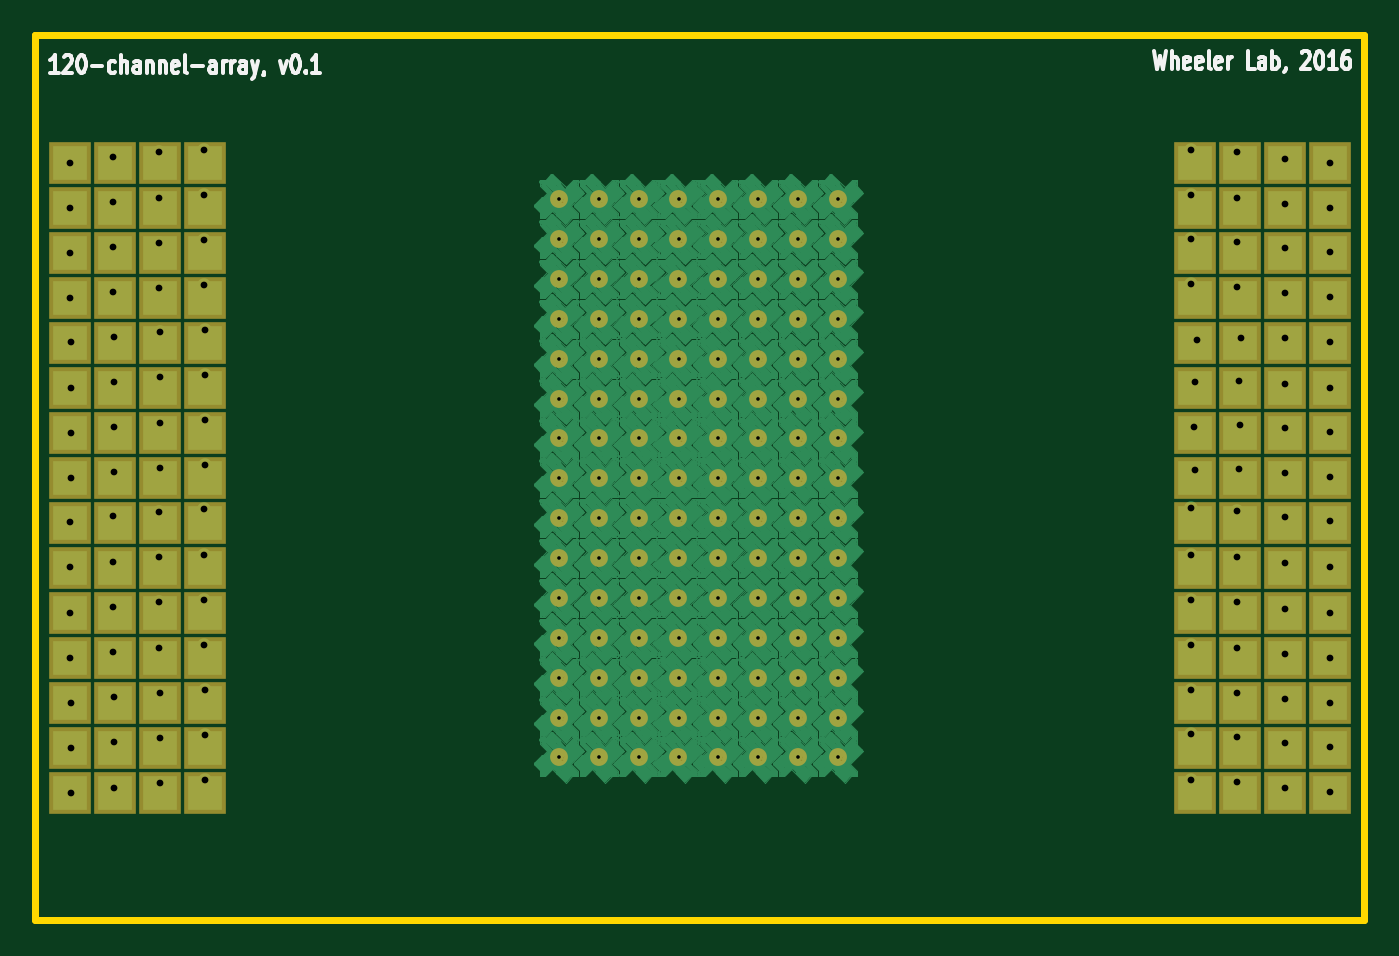
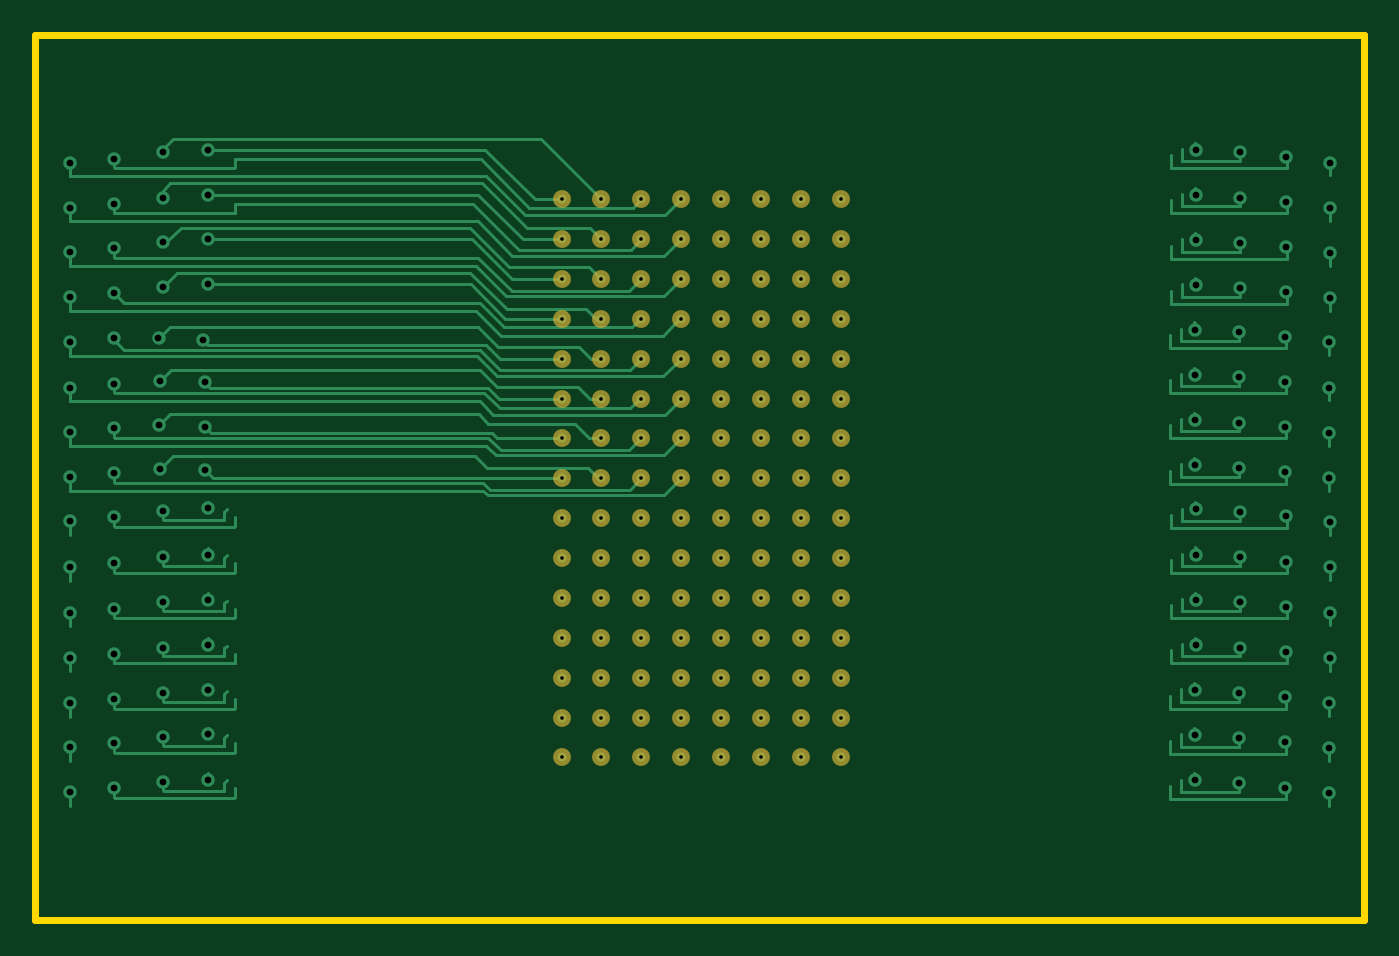
Circuit board: 8 layer files. Board 75.0 x 50.0 mm.
- bottom_mask: 8x15-array-B.Mask.gbs (3176 bytes)
- bottom_silk: 8x15-array-B.SilkS.gbo (268 bytes)
- bottom_copper: 8x15-array-Back.gbl (28453 bytes)
- outline: 8x15-array-Edge.Cuts.gm1 (536 bytes)
- top_mask: 8x15-array-F.Mask.gts (6149 bytes)
- top_silk: 8x15-array-F.SilkS.gto (9358 bytes)
- top_copper: 8x15-array-Front.gtl (350098 bytes)
- drill: 8x15-array.drl (3539 bytes)

=== bottom_mask: 8x15-array-B.Mask.gbs ===
G04 #@! TF.FileFunction,Soldermask,Bot*
%FSLAX46Y46*%
G04 Gerber Fmt 4.6, Leading zero omitted, Abs format (unit mm)*
G04 Created by KiCad (PCBNEW 4.0.1-stable) date 11/2/2016 1:24:02 PM*
%MOMM*%
G01*
G04 APERTURE LIST*
%ADD10C,0.150000*%
%ADD11C,1.008000*%
G04 APERTURE END LIST*
D10*
D11*
X81750000Y-45250000D03*
X79500000Y-45250000D03*
X77250000Y-45250000D03*
X84000000Y-45250000D03*
X84000000Y-47500000D03*
X81750000Y-47500000D03*
X79500000Y-47500000D03*
X77250000Y-47500000D03*
X84000000Y-49750000D03*
X81750000Y-49750000D03*
X79500000Y-49750000D03*
X77250000Y-49750000D03*
X84000000Y-52000000D03*
X81750000Y-52000000D03*
X79500000Y-52000000D03*
X77250000Y-52000000D03*
X84000000Y-54250000D03*
X81750000Y-54250000D03*
X79500000Y-54250000D03*
X77250000Y-54250000D03*
X84000000Y-56500000D03*
X81750000Y-56500000D03*
X79500000Y-56500000D03*
X77250000Y-56500000D03*
X84000000Y-58750000D03*
X81750000Y-58750000D03*
X79500000Y-58750000D03*
X77250000Y-58750000D03*
X84000000Y-61000000D03*
X81750000Y-61000000D03*
X79500000Y-61000000D03*
X77250000Y-61000000D03*
X84000000Y-63250000D03*
X81750000Y-63250000D03*
X79500000Y-63250000D03*
X77250000Y-63250000D03*
X84000000Y-65500000D03*
X81750000Y-65500000D03*
X79500000Y-65500000D03*
X77250000Y-65500000D03*
X84000000Y-67750000D03*
X81750000Y-67750000D03*
X79500000Y-67750000D03*
X77250000Y-67750000D03*
X84000000Y-70000000D03*
X81750000Y-70000000D03*
X79500000Y-70000000D03*
X77250000Y-70000000D03*
X84000000Y-72250000D03*
X81750000Y-72250000D03*
X79500000Y-72250000D03*
X77250000Y-72250000D03*
X84000000Y-74500000D03*
X81750000Y-74500000D03*
X79500000Y-74500000D03*
X77250000Y-74500000D03*
X84000000Y-76750000D03*
X81750000Y-76750000D03*
X79500000Y-76750000D03*
X77250000Y-76750000D03*
X75000000Y-76750000D03*
X72750000Y-76750000D03*
X70500000Y-76750000D03*
X68250000Y-76750000D03*
X75000000Y-74500000D03*
X72750000Y-74500000D03*
X70500000Y-74500000D03*
X68250000Y-74500000D03*
X75000000Y-72250000D03*
X72750000Y-72250000D03*
X70500000Y-72250000D03*
X68250000Y-72250000D03*
X75000000Y-70000000D03*
X72750000Y-70000000D03*
X70500000Y-70000000D03*
X68250000Y-70000000D03*
X75000000Y-67750000D03*
X72750000Y-67750000D03*
X70500000Y-67750000D03*
X68250000Y-67750000D03*
X75000000Y-65500000D03*
X72750000Y-65500000D03*
X70500000Y-65500000D03*
X68250000Y-65500000D03*
X75000000Y-63250000D03*
X72750000Y-63250000D03*
X70500000Y-63250000D03*
X68250000Y-63250000D03*
X75000000Y-61000000D03*
X72750000Y-61000000D03*
X70500000Y-61000000D03*
X68250000Y-61000000D03*
X75000000Y-58750000D03*
X72750000Y-58750000D03*
X70500000Y-58750000D03*
X68250000Y-58750000D03*
X75000000Y-56500000D03*
X72750000Y-56500000D03*
X70500000Y-56500000D03*
X68250000Y-56500000D03*
X75000000Y-54250000D03*
X72750000Y-54250000D03*
X70500000Y-54250000D03*
X68250000Y-54250000D03*
X75000000Y-52000000D03*
X72750000Y-52000000D03*
X70500000Y-52000000D03*
X68250000Y-52000000D03*
X75000000Y-49750000D03*
X72750000Y-49750000D03*
X70500000Y-49750000D03*
X68250000Y-49750000D03*
X75000000Y-47500000D03*
X72750000Y-47500000D03*
X70500000Y-47500000D03*
X68250000Y-47500000D03*
X75000000Y-45250000D03*
X72750000Y-45250000D03*
X70500000Y-45250000D03*
X68250000Y-45250000D03*
M02*

=== bottom_silk: 8x15-array-B.SilkS.gbo ===
G04 #@! TF.FileFunction,Legend,Bot*
%FSLAX46Y46*%
G04 Gerber Fmt 4.6, Leading zero omitted, Abs format (unit mm)*
G04 Created by KiCad (PCBNEW 4.0.1-stable) date 11/2/2016 1:24:02 PM*
%MOMM*%
G01*
G04 APERTURE LIST*
%ADD10C,0.150000*%
G04 APERTURE END LIST*
D10*
M02*

=== bottom_copper: 8x15-array-Back.gbl (28453 bytes, source omitted) ===
=== outline: 8x15-array-Edge.Cuts.gm1 ===
G04 #@! TF.FileFunction,Profile,NP*
%FSLAX46Y46*%
G04 Gerber Fmt 4.6, Leading zero omitted, Abs format (unit mm)*
G04 Created by KiCad (PCBNEW 4.0.1-stable) date 11/2/2016 1:24:02 PM*
%MOMM*%
G01*
G04 APERTURE LIST*
%ADD10C,0.150000*%
%ADD11C,0.381000*%
G04 APERTURE END LIST*
D10*
D11*
X38696900Y-35966400D02*
X38696900Y-36017200D01*
X113703100Y-35966400D02*
X38696900Y-35966400D01*
X113703100Y-85953600D02*
X113703100Y-35966400D01*
X38696900Y-85953600D02*
X113703100Y-85953600D01*
X38696900Y-35966400D02*
X38696900Y-85953600D01*
M02*

=== top_mask: 8x15-array-F.Mask.gts ===
G04 #@! TF.FileFunction,Soldermask,Top*
%FSLAX46Y46*%
G04 Gerber Fmt 4.6, Leading zero omitted, Abs format (unit mm)*
G04 Created by KiCad (PCBNEW 4.0.1-stable) date 11/2/2016 1:24:02 PM*
%MOMM*%
G01*
G04 APERTURE LIST*
%ADD10C,0.150000*%
%ADD11R,2.407920X2.407920*%
%ADD12C,1.008000*%
G04 APERTURE END LIST*
D10*
D11*
X104140000Y-43180000D03*
X106680000Y-43180000D03*
X109220000Y-43180000D03*
X111760000Y-43180000D03*
X104140000Y-45720000D03*
X106680000Y-45720000D03*
X109220000Y-45720000D03*
X111760000Y-45720000D03*
X104140000Y-48260000D03*
X106680000Y-48260000D03*
X109220000Y-48260000D03*
X111760000Y-48260000D03*
X104140000Y-50800000D03*
X106680000Y-50800000D03*
X109220000Y-50800000D03*
X111760000Y-50800000D03*
X104140000Y-53340000D03*
X106680000Y-53340000D03*
X109220000Y-53340000D03*
X111760000Y-53340000D03*
X104140000Y-55880000D03*
X106680000Y-55880000D03*
X109220000Y-55880000D03*
X111760000Y-55880000D03*
X104140000Y-58420000D03*
X106680000Y-58420000D03*
X109220000Y-58420000D03*
X111760000Y-58420000D03*
X104140000Y-60960000D03*
X106680000Y-60960000D03*
X109220000Y-60960000D03*
X111760000Y-60960000D03*
X104140000Y-63500000D03*
X106680000Y-63500000D03*
X109220000Y-63500000D03*
X111760000Y-63500000D03*
X104140000Y-66040000D03*
X106680000Y-66040000D03*
X109220000Y-66040000D03*
X111760000Y-66040000D03*
X104140000Y-68580000D03*
X106680000Y-68580000D03*
X109220000Y-68580000D03*
X111760000Y-68580000D03*
X104140000Y-71120000D03*
X106680000Y-71120000D03*
X109220000Y-71120000D03*
X111760000Y-71120000D03*
X104140000Y-73660000D03*
X106680000Y-73660000D03*
X109220000Y-73660000D03*
X111760000Y-73660000D03*
X104140000Y-76200000D03*
X106680000Y-76200000D03*
X109220000Y-76200000D03*
X111760000Y-76200000D03*
X104140000Y-78740000D03*
X106680000Y-78740000D03*
X109220000Y-78740000D03*
X111760000Y-78740000D03*
X40640000Y-78740000D03*
X43180000Y-78740000D03*
X45720000Y-78740000D03*
X48260000Y-78740000D03*
X40640000Y-76200000D03*
X43180000Y-76200000D03*
X45720000Y-76200000D03*
X48260000Y-76200000D03*
X40640000Y-73660000D03*
X43180000Y-73660000D03*
X45720000Y-73660000D03*
X48260000Y-73660000D03*
X40640000Y-71120000D03*
X43180000Y-71120000D03*
X45720000Y-71120000D03*
X48260000Y-71120000D03*
X40640000Y-68580000D03*
X43180000Y-68580000D03*
X45720000Y-68580000D03*
X48260000Y-68580000D03*
X40640000Y-66040000D03*
X43180000Y-66040000D03*
X45720000Y-66040000D03*
X48260000Y-66040000D03*
X40640000Y-63500000D03*
X43180000Y-63500000D03*
X45720000Y-63500000D03*
X48260000Y-63500000D03*
X40640000Y-60960000D03*
X43180000Y-60960000D03*
X45720000Y-60960000D03*
X48260000Y-60960000D03*
X40640000Y-58420000D03*
X43180000Y-58420000D03*
X45720000Y-58420000D03*
X48260000Y-58420000D03*
X40640000Y-55880000D03*
X43180000Y-55880000D03*
X45720000Y-55880000D03*
X48260000Y-55880000D03*
X40640000Y-53340000D03*
X43180000Y-53340000D03*
X45720000Y-53340000D03*
X48260000Y-53340000D03*
X40640000Y-50800000D03*
X43180000Y-50800000D03*
X45720000Y-50800000D03*
X48260000Y-50800000D03*
X40640000Y-48260000D03*
X43180000Y-48260000D03*
X45720000Y-48260000D03*
X48260000Y-48260000D03*
X40640000Y-45720000D03*
X43180000Y-45720000D03*
X45720000Y-45720000D03*
X48260000Y-45720000D03*
X40640000Y-43180000D03*
X43180000Y-43180000D03*
X45720000Y-43180000D03*
X48260000Y-43180000D03*
D12*
X81750000Y-45250000D03*
X79500000Y-45250000D03*
X77250000Y-45250000D03*
X84000000Y-45250000D03*
X84000000Y-47500000D03*
X81750000Y-47500000D03*
X79500000Y-47500000D03*
X77250000Y-47500000D03*
X84000000Y-49750000D03*
X81750000Y-49750000D03*
X79500000Y-49750000D03*
X77250000Y-49750000D03*
X84000000Y-52000000D03*
X81750000Y-52000000D03*
X79500000Y-52000000D03*
X77250000Y-52000000D03*
X84000000Y-54250000D03*
X81750000Y-54250000D03*
X79500000Y-54250000D03*
X77250000Y-54250000D03*
X84000000Y-56500000D03*
X81750000Y-56500000D03*
X79500000Y-56500000D03*
X77250000Y-56500000D03*
X84000000Y-58750000D03*
X81750000Y-58750000D03*
X79500000Y-58750000D03*
X77250000Y-58750000D03*
X84000000Y-61000000D03*
X81750000Y-61000000D03*
X79500000Y-61000000D03*
X77250000Y-61000000D03*
X84000000Y-63250000D03*
X81750000Y-63250000D03*
X79500000Y-63250000D03*
X77250000Y-63250000D03*
X84000000Y-65500000D03*
X81750000Y-65500000D03*
X79500000Y-65500000D03*
X77250000Y-65500000D03*
X84000000Y-67750000D03*
X81750000Y-67750000D03*
X79500000Y-67750000D03*
X77250000Y-67750000D03*
X84000000Y-70000000D03*
X81750000Y-70000000D03*
X79500000Y-70000000D03*
X77250000Y-70000000D03*
X84000000Y-72250000D03*
X81750000Y-72250000D03*
X79500000Y-72250000D03*
X77250000Y-72250000D03*
X84000000Y-74500000D03*
X81750000Y-74500000D03*
X79500000Y-74500000D03*
X77250000Y-74500000D03*
X84000000Y-76750000D03*
X81750000Y-76750000D03*
X79500000Y-76750000D03*
X77250000Y-76750000D03*
X75000000Y-76750000D03*
X72750000Y-76750000D03*
X70500000Y-76750000D03*
X68250000Y-76750000D03*
X75000000Y-74500000D03*
X72750000Y-74500000D03*
X70500000Y-74500000D03*
X68250000Y-74500000D03*
X75000000Y-72250000D03*
X72750000Y-72250000D03*
X70500000Y-72250000D03*
X68250000Y-72250000D03*
X75000000Y-70000000D03*
X72750000Y-70000000D03*
X70500000Y-70000000D03*
X68250000Y-70000000D03*
X75000000Y-67750000D03*
X72750000Y-67750000D03*
X70500000Y-67750000D03*
X68250000Y-67750000D03*
X75000000Y-65500000D03*
X72750000Y-65500000D03*
X70500000Y-65500000D03*
X68250000Y-65500000D03*
X75000000Y-63250000D03*
X72750000Y-63250000D03*
X70500000Y-63250000D03*
X68250000Y-63250000D03*
X75000000Y-61000000D03*
X72750000Y-61000000D03*
X70500000Y-61000000D03*
X68250000Y-61000000D03*
X75000000Y-58750000D03*
X72750000Y-58750000D03*
X70500000Y-58750000D03*
X68250000Y-58750000D03*
X75000000Y-56500000D03*
X72750000Y-56500000D03*
X70500000Y-56500000D03*
X68250000Y-56500000D03*
X75000000Y-54250000D03*
X72750000Y-54250000D03*
X70500000Y-54250000D03*
X68250000Y-54250000D03*
X75000000Y-52000000D03*
X72750000Y-52000000D03*
X70500000Y-52000000D03*
X68250000Y-52000000D03*
X75000000Y-49750000D03*
X72750000Y-49750000D03*
X70500000Y-49750000D03*
X68250000Y-49750000D03*
X75000000Y-47500000D03*
X72750000Y-47500000D03*
X70500000Y-47500000D03*
X68250000Y-47500000D03*
X75000000Y-45250000D03*
X72750000Y-45250000D03*
X70500000Y-45250000D03*
X68250000Y-45250000D03*
M02*

=== top_silk: 8x15-array-F.SilkS.gto (9358 bytes, source omitted) ===
=== top_copper: 8x15-array-Front.gtl (350098 bytes, source omitted) ===
=== drill: 8x15-array.drl ===
M48
;DRILL file {KiCad 4.0.1-stable} date 11/2/2016 1:24:05 PM
;FORMAT={2:4/ absolute / inch / suppress leading zeros}
FMAT,2
INCH,TZ
T1C0.008
T2C0.015
%
G90
G05
M72
T1
X26870Y-17815
X26870Y-18701
X26870Y-19587
X26870Y-20472
X26870Y-21358
X26870Y-22244
X26870Y-23130
X26870Y-24016
X26870Y-24902
X26870Y-25787
X26870Y-26673
X26870Y-27559
X26870Y-28445
X26870Y-29331
X26870Y-30217
X27756Y-17815
X27756Y-18701
X27756Y-19587
X27756Y-20472
X27756Y-21358
X27756Y-22244
X27756Y-23130
X27756Y-24016
X27756Y-24902
X27756Y-25787
X27756Y-26673
X27756Y-27559
X27756Y-28445
X27756Y-29331
X27756Y-30217
X28642Y-17815
X28642Y-18701
X28642Y-19587
X28642Y-20472
X28642Y-21358
X28642Y-22244
X28642Y-23130
X28642Y-24016
X28642Y-24902
X28642Y-25787
X28642Y-26673
X28642Y-27559
X28642Y-28445
X28642Y-29331
X28642Y-30217
X29528Y-17815
X29528Y-18701
X29528Y-19587
X29528Y-20472
X29528Y-21358
X29528Y-22244
X29528Y-23130
X29528Y-24016
X29528Y-24902
X29528Y-25787
X29528Y-26673
X29528Y-27559
X29528Y-28445
X29528Y-29331
X29528Y-30217
X30413Y-17815
X30413Y-18701
X30413Y-19587
X30413Y-20472
X30413Y-21358
X30413Y-22244
X30413Y-23130
X30413Y-24016
X30413Y-24902
X30413Y-25787
X30413Y-26673
X30413Y-27559
X30413Y-28445
X30413Y-29331
X30413Y-30217
X31299Y-17815
X31299Y-18701
X31299Y-19587
X31299Y-20472
X31299Y-21358
X31299Y-22244
X31299Y-23130
X31299Y-24016
X31299Y-24902
X31299Y-25787
X31299Y-26673
X31299Y-27559
X31299Y-28445
X31299Y-29331
X31299Y-30217
X32185Y-17815
X32185Y-18701
X32185Y-19587
X32185Y-20472
X32185Y-21358
X32185Y-22244
X32185Y-23130
X32185Y-24016
X32185Y-24902
X32185Y-25787
X32185Y-26673
X32185Y-27559
X32185Y-28445
X32185Y-29331
X32185Y-30217
X33071Y-17815
X33071Y-18701
X33071Y-19587
X33071Y-20472
X33071Y-21358
X33071Y-22244
X33071Y-23130
X33071Y-24016
X33071Y-24902
X33071Y-25787
X33071Y-26673
X33071Y-27559
X33071Y-28445
X33071Y-29331
X33071Y-30217
T2
X16000Y-17000
X16000Y-18004
X16000Y-19008
X16000Y-20012
X16000Y-24992
X16000Y-25996
X16000Y-27000
X16000Y-28004
X16020Y-20996
X16020Y-22000
X16020Y-23004
X16020Y-24008
X16020Y-29008
X16020Y-30012
X16020Y-31016
X16969Y-16870
X16969Y-17874
X16969Y-18878
X16969Y-19882
X16969Y-24862
X16969Y-25866
X16969Y-26870
X16969Y-27874
X16988Y-20866
X16988Y-21870
X16988Y-22874
X16988Y-23878
X16988Y-28878
X16988Y-29882
X16988Y-30886
X17992Y-16772
X17992Y-17776
X17992Y-18780
X17992Y-19783
X17992Y-24764
X17992Y-25768
X17992Y-26772
X17992Y-27776
X18012Y-20768
X18012Y-21772
X18012Y-22776
X18012Y-23780
X18012Y-28780
X18012Y-29783
X18012Y-30787
X18976Y-16713
X18976Y-17717
X18976Y-18720
X18976Y-19724
X18976Y-24705
X18976Y-25709
X18976Y-26713
X18976Y-27717
X18996Y-20709
X18996Y-21713
X18996Y-22717
X18996Y-23720
X18996Y-28720
X18996Y-29724
X18996Y-30728
X40925Y-16713
X40925Y-17717
X40925Y-18701
X40925Y-19705
X40925Y-24685
X40925Y-25709
X40925Y-26713
X40925Y-27717
X40925Y-28720
X40925Y-29705
X40925Y-30709
X40994Y-22874
X41004Y-21880
X41004Y-23829
X41043Y-20935
X41929Y-16772
X41929Y-17776
X41929Y-18760
X41929Y-19764
X41929Y-24744
X41929Y-25768
X41929Y-26772
X41929Y-27776
X41929Y-28780
X41929Y-29764
X41929Y-30768
X41988Y-21850
X41988Y-23799
X42008Y-22825
X42028Y-20896
X43012Y-16909
X43012Y-17913
X43012Y-18898
X43012Y-19902
X43012Y-20906
X43012Y-21909
X43012Y-22894
X43012Y-23898
X43012Y-24882
X43012Y-25906
X43012Y-26909
X43012Y-27913
X43012Y-28917
X43012Y-29902
X43012Y-30906
X44000Y-17000
X44000Y-18004
X44000Y-18988
X44000Y-19992
X44000Y-20996
X44000Y-22000
X44000Y-22984
X44000Y-23988
X44000Y-24972
X44000Y-25996
X44000Y-27000
X44000Y-28004
X44000Y-29008
X44000Y-29992
X44000Y-30996
T0
M30

